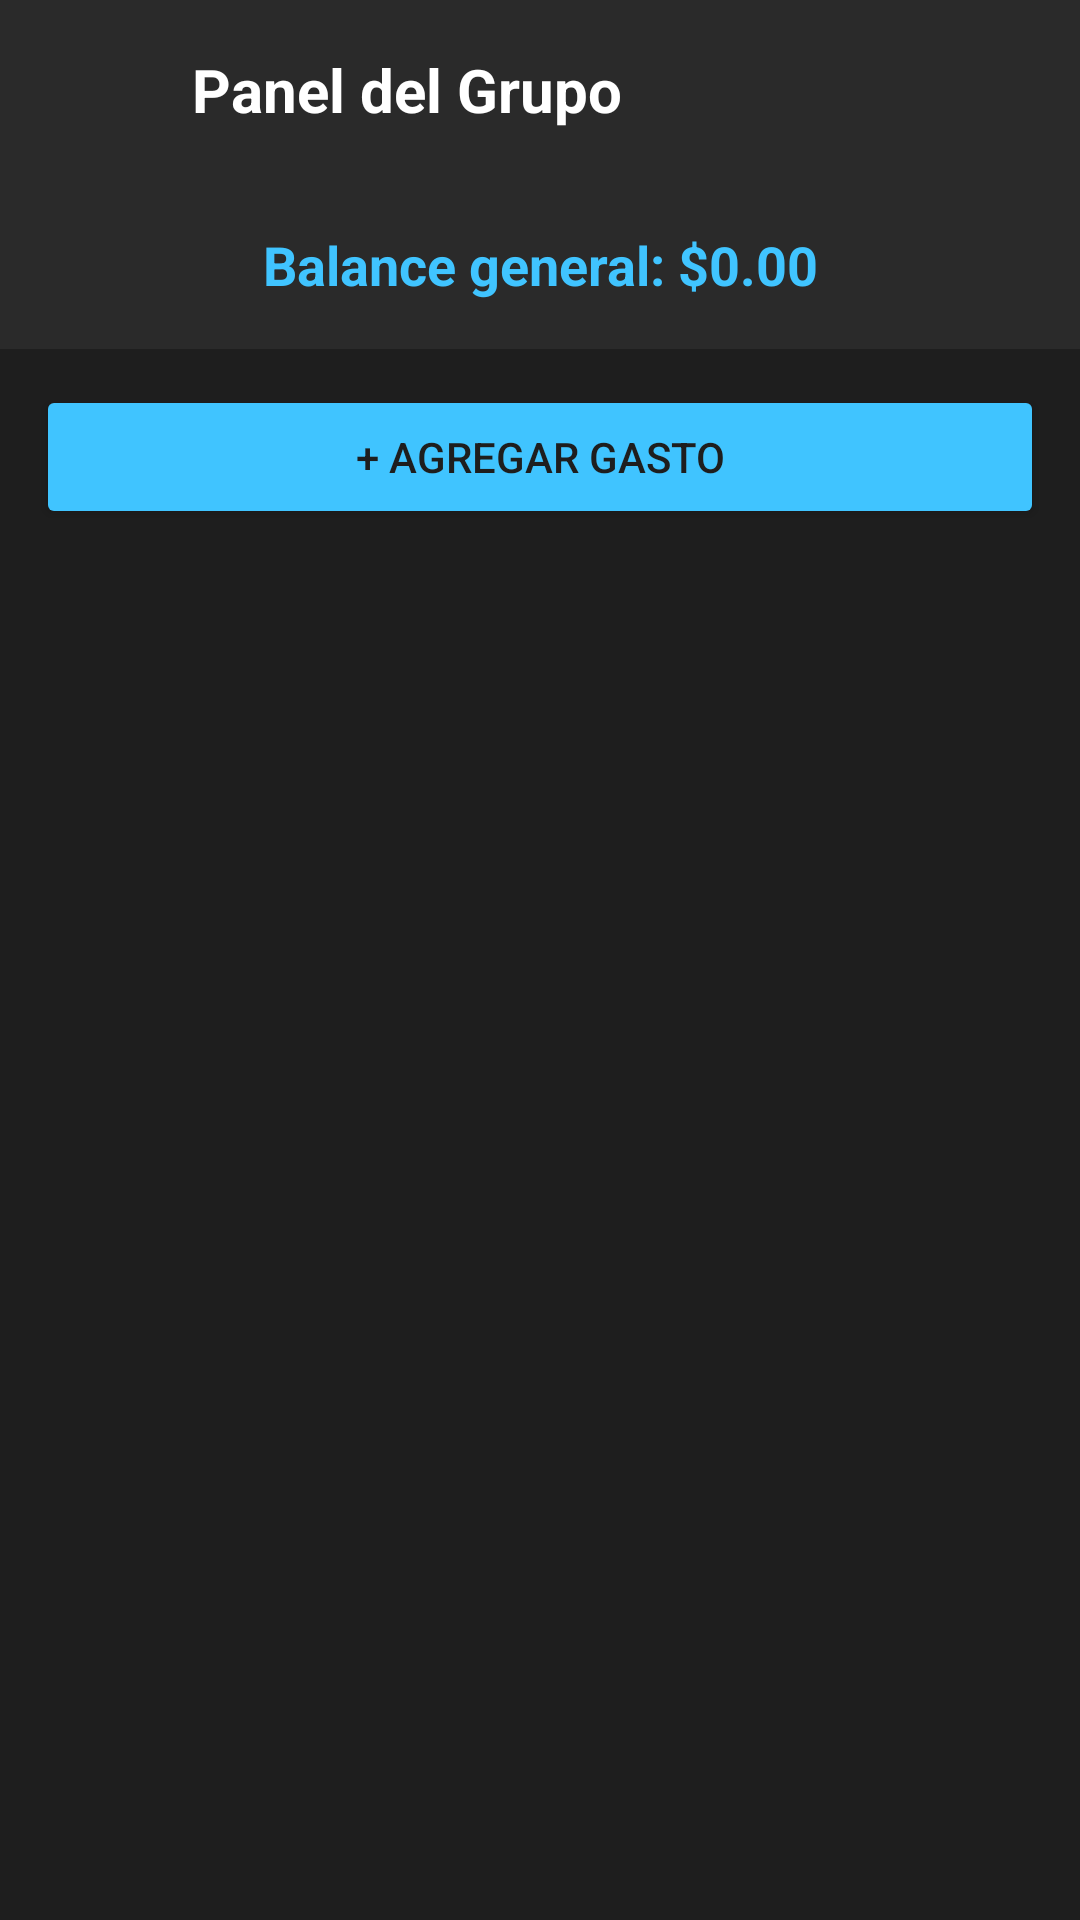

Layout XML and referenced resources for this Android screen:
<!-- AndroidManifest.xml: application theme Theme.EddyParcial2 -->
<!-- res/layout/activity_pantalla_b.xml -->
<?xml version="1.0" encoding="utf-8"?>
<androidx.constraintlayout.widget.ConstraintLayout xmlns:android="http://schemas.android.com/apk/res/android"
    xmlns:app="http://schemas.android.com/apk/res-auto"
    android:layout_width="match_parent"
    android:layout_height="match_parent"
    android:background="#1E1E1E">

    
    <LinearLayout
        android:id="@+id/topBar"
        android:layout_width="0dp"
        android:layout_height="60dp"
        android:background="#2A2A2A"
        android:gravity="center_vertical"
        android:orientation="horizontal"
        android:paddingStart="8dp"
        android:paddingEnd="16dp"
        app:layout_constraintEnd_toEndOf="parent"
        app:layout_constraintStart_toStartOf="parent"
        app:layout_constraintTop_toTopOf="parent">

        <ImageButton
            android:id="@+id/btnRegresar"
            android:layout_width="48dp"
            android:layout_height="48dp"
            android:background="@android:color/transparent"
            android:src="@drawable/outline_arrow_top_left_24"
            android:contentDescription="Regresar"
            android:tint="#FFFFFF" />

        <TextView
            android:id="@+id/txtNombreGrupo"
            android:layout_width="0dp"
            android:layout_height="wrap_content"
            android:layout_weight="1"
            android:text="Panel del Grupo"
            android:textColor="#FFFFFF"
            android:textSize="20sp"
            android:textStyle="bold"
            android:layout_marginStart="8dp" />

    </LinearLayout>

    
    <TextView
        android:id="@+id/txtBalanceGeneral"
        android:layout_width="0dp"
        android:layout_height="wrap_content"
        android:background="#2A2A2A"
        android:padding="16dp"
        android:text="Balance general: $0.00"
        android:textColor="#40C4FF"
        android:textSize="18sp"
        android:textStyle="bold"
        android:gravity="center"
        app:layout_constraintTop_toBottomOf="@id/topBar"
        app:layout_constraintStart_toStartOf="parent"
        app:layout_constraintEnd_toEndOf="parent" />

    
    <Button
        android:id="@+id/btnAgregarGasto"
        android:layout_width="0dp"
        android:layout_height="wrap_content"
        android:layout_margin="12dp"
        android:text="+ Agregar Gasto"
        android:backgroundTint="#40C4FF"
        android:textColor="#1E1E1E"
        app:layout_constraintTop_toBottomOf="@id/txtBalanceGeneral"
        app:layout_constraintStart_toStartOf="parent"
        app:layout_constraintEnd_toEndOf="parent" />

    
    <androidx.recyclerview.widget.RecyclerView
        android:id="@+id/recyclerGastos"
        android:layout_width="0dp"
        android:layout_height="0dp"
        android:layout_marginTop="4dp"
        app:layout_constraintTop_toBottomOf="@id/btnAgregarGasto"
        app:layout_constraintBottom_toBottomOf="parent"
        app:layout_constraintStart_toStartOf="parent"
        app:layout_constraintEnd_toEndOf="parent" />

</androidx.constraintlayout.widget.ConstraintLayout>
<!-- resources referenced by this layout -->
<resources>
  <style name="Theme.EddyParcial2" parent="Theme.MaterialComponents.DayNight.NoActionBar">
          
          <item name="colorPrimary">@color/purple_500</item>
          <item name="colorPrimaryVariant">@color/purple_700</item>
          <item name="colorOnPrimary">@color/white</item>
          
          <item name="colorSecondary">@color/teal_200</item>
          <item name="colorSecondaryVariant">@color/teal_700</item>
          <item name="colorOnSecondary">@color/black</item>
          
          <item name="android:statusBarColor">@color/purple_700</item>
      </style>
  <!-- not gathered from this repository: default colours our renderer supplied (Android Studio template values) -->
  <color name="purple_500">#FF6200EE</color>
  <color name="purple_700">#FF3700B3</color>
  <color name="teal_200">#FF03DAC5</color>
  <color name="teal_700">#FF018786</color>
  <color name="black">#FF000000</color>
  <color name="white">#FFFFFFFF</color>
</resources>
